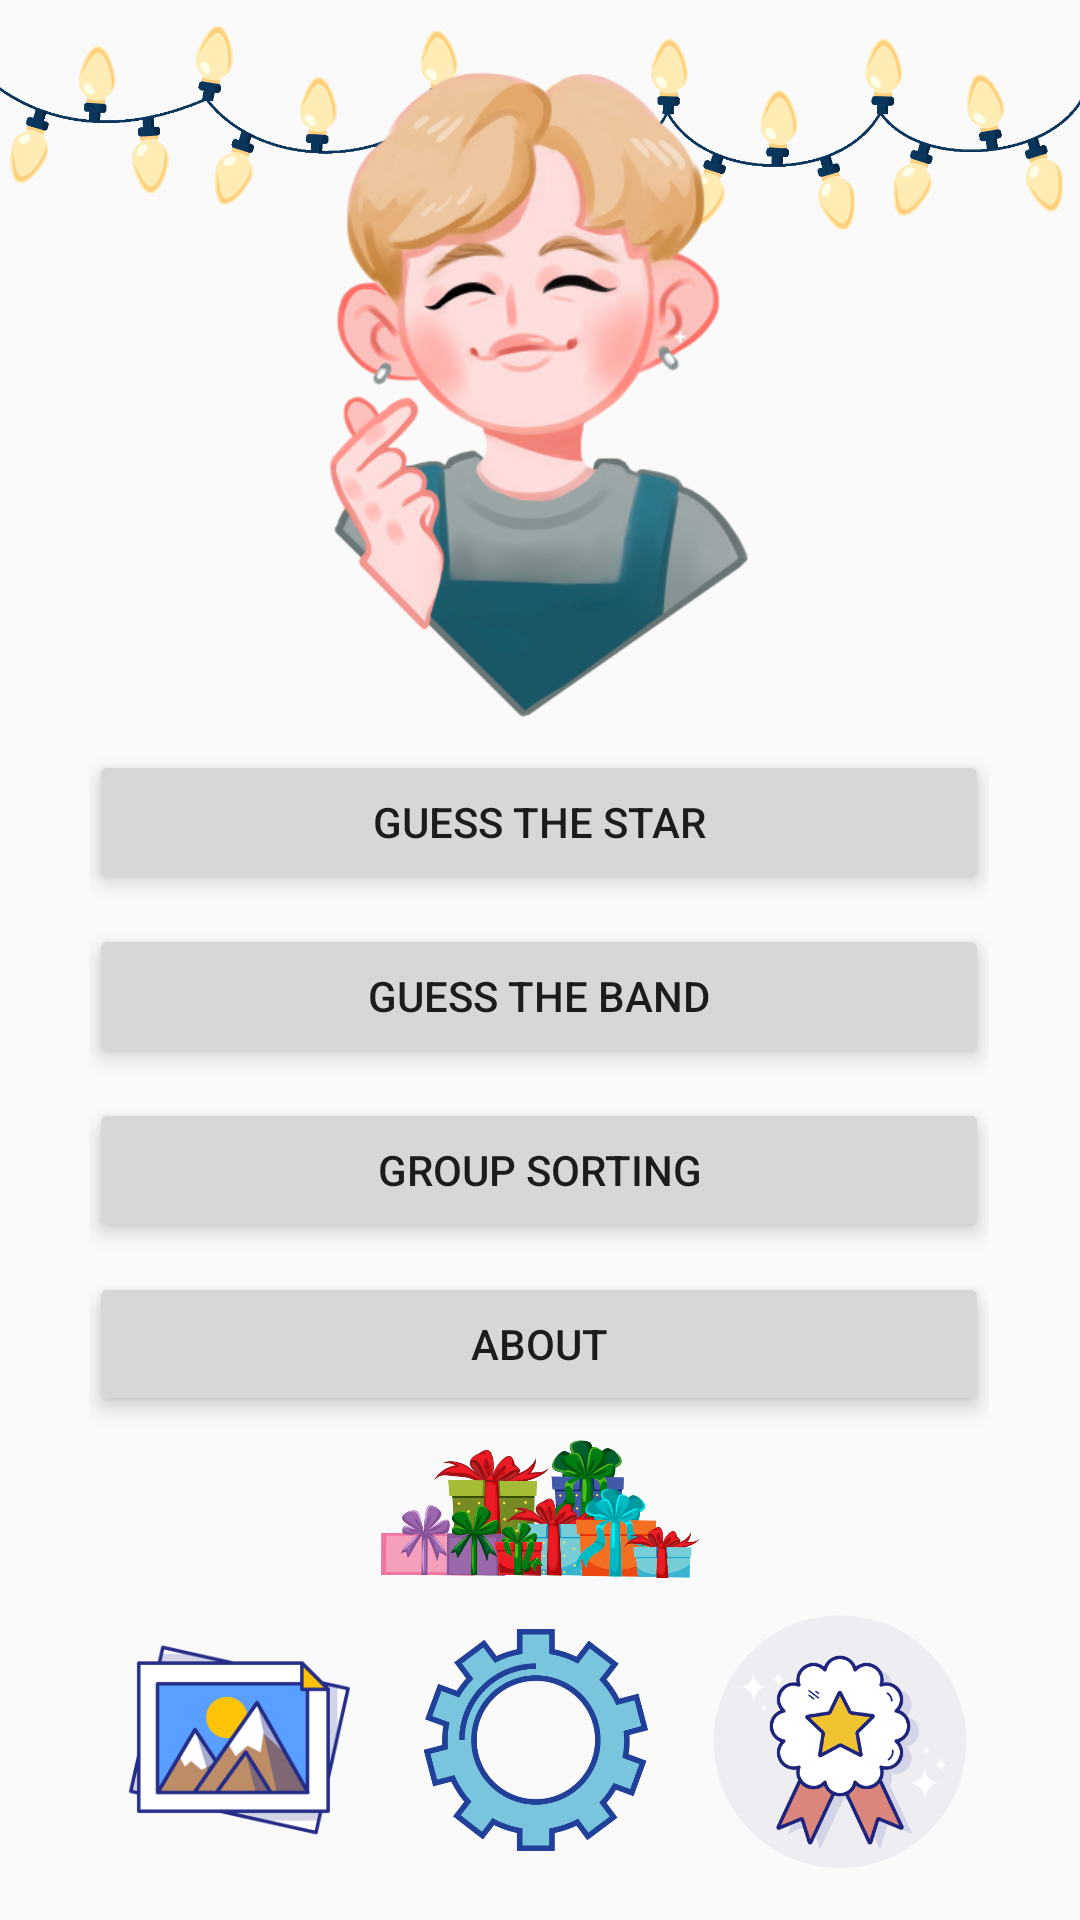

Here is an Android app screen rendered from its layout file. Give the layout XML and the strings, colors and styles it references.
<!-- AndroidManifest.xml: application theme AppTheme -->
<!-- res/layout/activity_main.xml -->
<?xml version="1.0" encoding="utf-8"?>
<androidx.constraintlayout.widget.ConstraintLayout xmlns:android="http://schemas.android.com/apk/res/android"
    xmlns:app="http://schemas.android.com/apk/res-auto"
    xmlns:tools="http://schemas.android.com/tools"
    android:layout_width="match_parent"
    android:layout_height="match_parent"
    tools:context=".activity.MainActivity">

    <ImageView
        android:id="@+id/garlandImage"
        android:layout_width="match_parent"
        android:layout_height="100dp"
        android:scaleType="fitCenter"
        app:layout_constraintEnd_toEndOf="parent"
        app:layout_constraintStart_toStartOf="parent"
        app:layout_constraintTop_toTopOf="parent"
        app:srcCompat="@drawable/garland" />

    <ImageView
        android:id="@+id/presentImage"
        android:layout_width="match_parent"
        android:layout_height="0dp"
        android:scaleType="fitCenter"
        android:layout_marginEnd="30dp"
        android:layout_marginStart="30dp"
        app:layout_constraintBottom_toTopOf="@+id/settingsButton"
        app:layout_constraintEnd_toEndOf="parent"
        app:layout_constraintStart_toStartOf="parent"
        app:layout_constraintTop_toBottomOf="@+id/linearLayout"
        app:srcCompat="@drawable/presents" />

    <LinearLayout
        android:id="@+id/linearLayout"
        android:layout_width="300dp"
        android:layout_height="wrap_content"
        android:layout_marginTop="20dp"
        android:orientation="vertical"
        app:layout_constraintBottom_toBottomOf="parent"
        app:layout_constraintEnd_toEndOf="parent"
        app:layout_constraintHorizontal_bias="0.495"
        app:layout_constraintStart_toStartOf="parent"
        app:layout_constraintTop_toTopOf="parent"
        app:layout_constraintVertical_bias="0.58">

        <Button
            android:id="@+id/guessStarButton"
            android:layout_width="match_parent"
            android:layout_height="wrap_content"
            android:layout_gravity="center_horizontal"
            android:layout_marginTop="5dp"
            android:layout_marginBottom="5dp"
            android:text="@string/menuItemGuessStar"
            android:elevation="3dp"
            android:stateListAnimator="@null"
            android:translationZ="1dp"
            />

        <Button
            android:id="@+id/guessGroupButton"
            android:layout_width="match_parent"
            android:layout_height="wrap_content"
            android:layout_gravity="center_horizontal"
            android:layout_marginTop="5dp"
            android:layout_marginBottom="5dp"
            android:text="@string/menuItemGuessBand"
            android:elevation="3dp"
            android:stateListAnimator="@null"
            android:translationZ="1dp"/>

        <Button
            android:id="@+id/guessTwoBands"
            android:layout_width="match_parent"
            android:layout_height="wrap_content"
            android:layout_gravity="center_horizontal"
            android:layout_marginTop="5dp"
            android:layout_marginBottom="5dp"
            android:text="@string/menuItemTinderSwipe"
            android:elevation="3dp"
            android:stateListAnimator="@null"
            android:translationZ="1dp"/>

        <Button
            android:id="@+id/abautButton"
            android:layout_width="match_parent"
            android:layout_height="wrap_content"
            android:layout_marginTop="5dp"
            android:layout_marginBottom="5dp"
            android:text="@string/menuItemAbout"
            android:elevation="3dp"
            android:stateListAnimator="@null"
            android:translationZ="1dp"
            />
    </LinearLayout>

    <ImageView
        android:id="@+id/achievementButton"
        android:layout_width="100dp"
        android:layout_height="100dp"
        android:src="@drawable/achievement"
        android:layout_marginBottom="10dp"
        app:layout_constraintBottom_toBottomOf="parent"
        app:layout_constraintStart_toEndOf="@+id/settingsButton" />

    <ImageView
        android:id="@+id/settingsButton"
        android:layout_width="100dp"
        android:layout_height="100dp"
        android:layout_centerHorizontal="true"
        android:padding="10dp"
        android:src="@drawable/setting_gear"
        app:layout_constraintBottom_toBottomOf="parent"
        app:layout_constraintEnd_toEndOf="parent"
        app:layout_constraintStart_toStartOf="parent"
        android:layout_marginBottom="10dp"/>

    <ImageView
        android:id="@+id/galleryButton"
        android:layout_width="100dp"
        android:layout_height="100dp"
        android:layout_centerHorizontal="true"
        android:layout_marginBottom="10dp"
        android:padding="10dp"
        android:src="@drawable/gallary_icon"
        app:layout_constraintBottom_toBottomOf="parent"
        app:layout_constraintEnd_toStartOf="@+id/settingsButton" />

    <ImageView
        android:id="@+id/imageView2"
        android:layout_width="259dp"
        android:layout_height="237dp"
        app:layout_constraintBottom_toTopOf="@+id/linearLayout"
        app:layout_constraintEnd_toEndOf="parent"
        app:layout_constraintStart_toStartOf="parent"
        app:srcCompat="@drawable/logo" />

</androidx.constraintlayout.widget.ConstraintLayout>
<!-- resources referenced by this layout -->
<resources>
  <!-- drawable achievement: png bitmap (drawable-nodpi, 43250 bytes) -->
  <!-- drawable gallary_icon: png bitmap (drawable-nodpi, 11101 bytes) -->
  <!-- drawable garland: png bitmap (drawable-nodpi, 175951 bytes) -->
  <!-- drawable logo: png bitmap (drawable-nodpi, 111595 bytes) -->
  <!-- drawable presents: png bitmap (drawable-nodpi, 129112 bytes) -->
  <!-- drawable setting_gear: png bitmap (drawable-nodpi, 41205 bytes) -->
  <string name="menuItemAbout">About</string>
  <string name="menuItemGuessBand">Guess the Band</string>
  <string name="menuItemGuessStar">Guess the Star</string>
  <string name="menuItemTinderSwipe">Group Sorting</string>
  <style name="AppTheme" parent="Theme.AppCompat.DayNight">
          
          <item name="colorPrimary">@color/colorPrimary</item>
          <item name="colorPrimaryDark">@color/colorPrimaryDark</item>
          <item name="colorAccent">@color/colorAccent</item>
          <item name="windowActionBar">false</item>
          <item name="windowNoTitle">true</item>
          <item name="android:windowFullscreen">true</item>
      </style>
  <color name="colorPrimary">#000000</color>
  <color name="colorPrimaryDark">#000000</color>
  <color name="colorAccent">#000000</color>
</resources>
